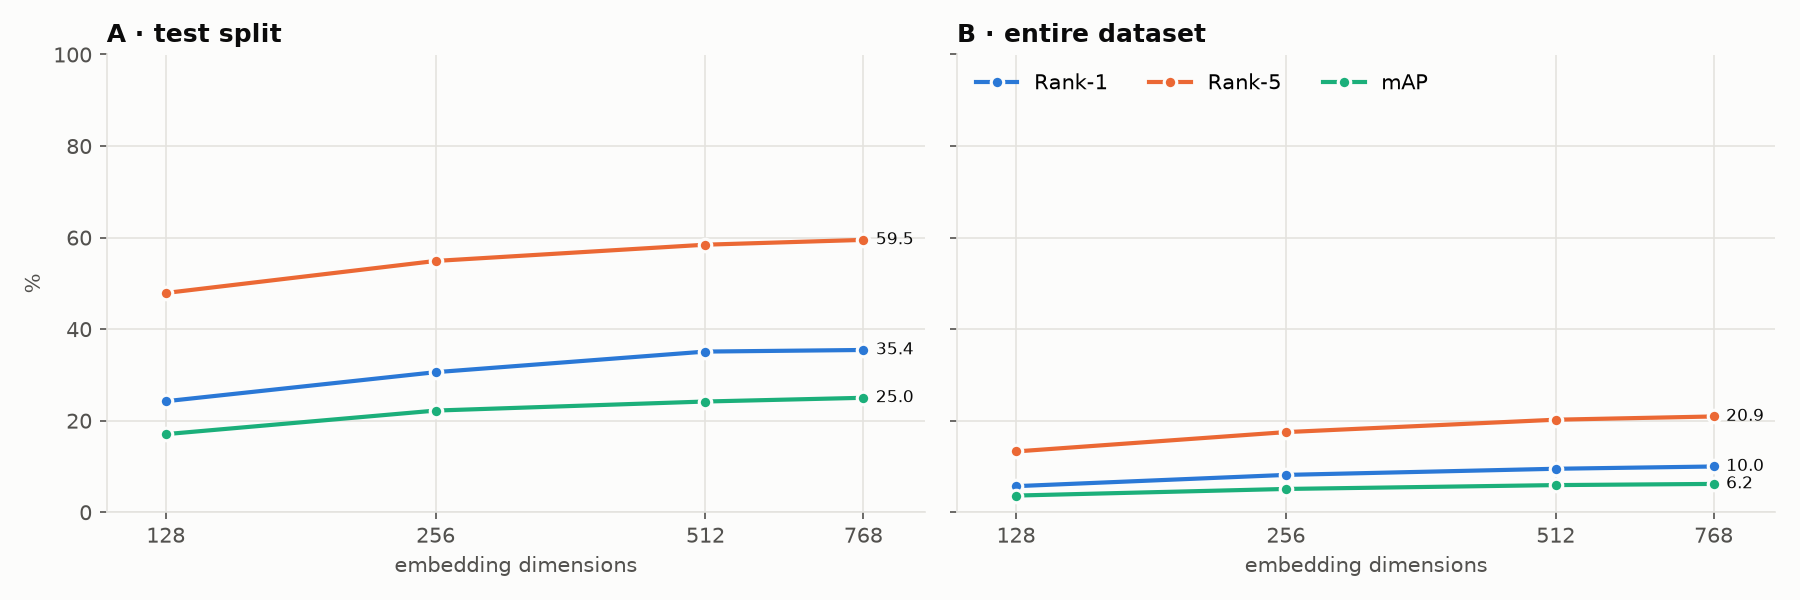

The file beside this chart, header and first rows:
protocol, dim, Rank-1, Rank-5, Rank-10, mAP, mINP
A · test split, 768, 35.45, 59.5, 70.0, 25, 7.588
A · test split, 512, 35.1, 58.45, 69.75, 24.19, 7.462
A · test split, 256, 30.6, 54.9, 66.55, 22.21, 6.779
A · test split, 128, 24.25, 47.9, 59.55, 17.06, 4.331
B · entire dataset, 768, 9.995, 20.92, 27.31, 6.188, 0.7941
B · entire dataset, 512, 9.498, 20.22, 26.33, 5.931, 0.7528
B · entire dataset, 256, 8.157, 17.51, 23.37, 5.088, 0.6092
B · entire dataset, 128, 5.699, 13.28, 18.69, 3.643, 0.3945
